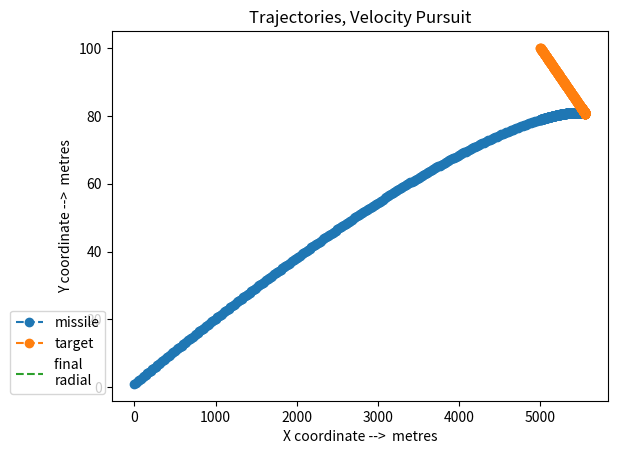

Write the Python code that produced this figure.
#This code solves a 2 dimensional target interception problem using the
#velocity pursuit guidance law
#Warning:This code was written intutively without any reference material
#and might not be correct.



import numpy as np; import matplotlib.pyplot as plt
print('Modules Imported \n\n')


# Initial Positions and velocities
xT,yT=5000,100     #initial target position
xM,yM=1,1         #initial missile position
velT=20              #target velocity
velM=200             #missile velocity
angT=-2              #target angle of motion
angM=45             #missile launch angle

#Initialization

tetha=np.arctan(yT/xT)    #Target bearing
rT=np.hypot(xT,yT)        #Target radial

alpha=np.arctan(yM/xM)    #Missile bearing
rM=np.hypot(xM,yM)        #Missile radial


rMT=np.hypot((xT-xM),(yT-yM))        #Realtive radial
gamma=np.arctan((yT-yM)/(xT-xM))     #Relative bearing

xTdata=[xT]
yTdata=[yT]
tethadata=[tetha]
rTdata=[rT]

xMdata=[xM]
yMdata=[yM]
alphadata=[alpha]
rMdata=[rM]

rMTdata=[rMT]
gammadata=[gamma]

# Velocity Components
uT,vT=velT*np.cos(np.deg2rad(angT)),velT*np.sin(np.deg2rad(angT))
uM,vM=velM*np.cos(np.deg2rad(angM)),velM*np.sin(np.deg2rad(angM))

#Time initialized to Zero
t=0
tdata=[0]

print('starting calculation')

#Main Calculator
while(1):
 if rMT<(rMTdata[0]/10):
     s=0.01
 else:
     s=0.1
 t=t+s
 tdata.append(t)

 xT=xT + uT*s
 yT=yT + vT*s
 tetha=np.arctan(yT/xT)
 rT=np.hypot(xT,yT)
 xTdata.append(xT)
 yTdata.append(yT)
 tethadata.append(tetha)
 rTdata.append(rT)
 
 
 uM,vM=velM*np.cos(gamma),velM*np.sin(gamma)
 
 xM=xM + uM*s
 yM=yM + vM*s
 
 gamma=np.arctan((yT-yM)/(xT-xM))
 alpha=np.arctan(yM/xM)
 rM=np.hypot(xM,yM)
 rMT=np.hypot((xT-xM),(yT-yM))
 
 xMdata.append(xM)
 yMdata.append(yM)
 alphadata.append(alpha)
 rMdata.append(rM)
 rMTdata.append(rMT)
 
 gammadata.append(gamma)
 print('calculation done for time t = ',t ,' seconds')

 if rMTdata[-1]>rMTdata[-2]:
     break
 
 
  
print('\n\n\n Closest possible distance is ',rMTdata[-2],'metres')
print('Target at position ',xTdata[-2],yTdata[-2])
print('Missile at position ',xMdata[-2],yMdata[-2])
print('Closest approach occurs at ',tdata[-2],' seconds')

plt.plot(xMdata[:-1],yMdata[:-1],'--o',xTdata[:-1],yTdata[:-1],'--o',[xMdata[-2],xTdata[-2]],[yMdata[-2],yTdata[-2]],'--')
plt.xlabel('X coordinate -->  metres')
plt.ylabel('Y coordinate -->  metres')
plt.title('Trajectories, Velocity Pursuit')
plt.legend(['missile','target','final \nradial'],bbox_to_anchor=(0,0),loc=4)
plt.show()


	
